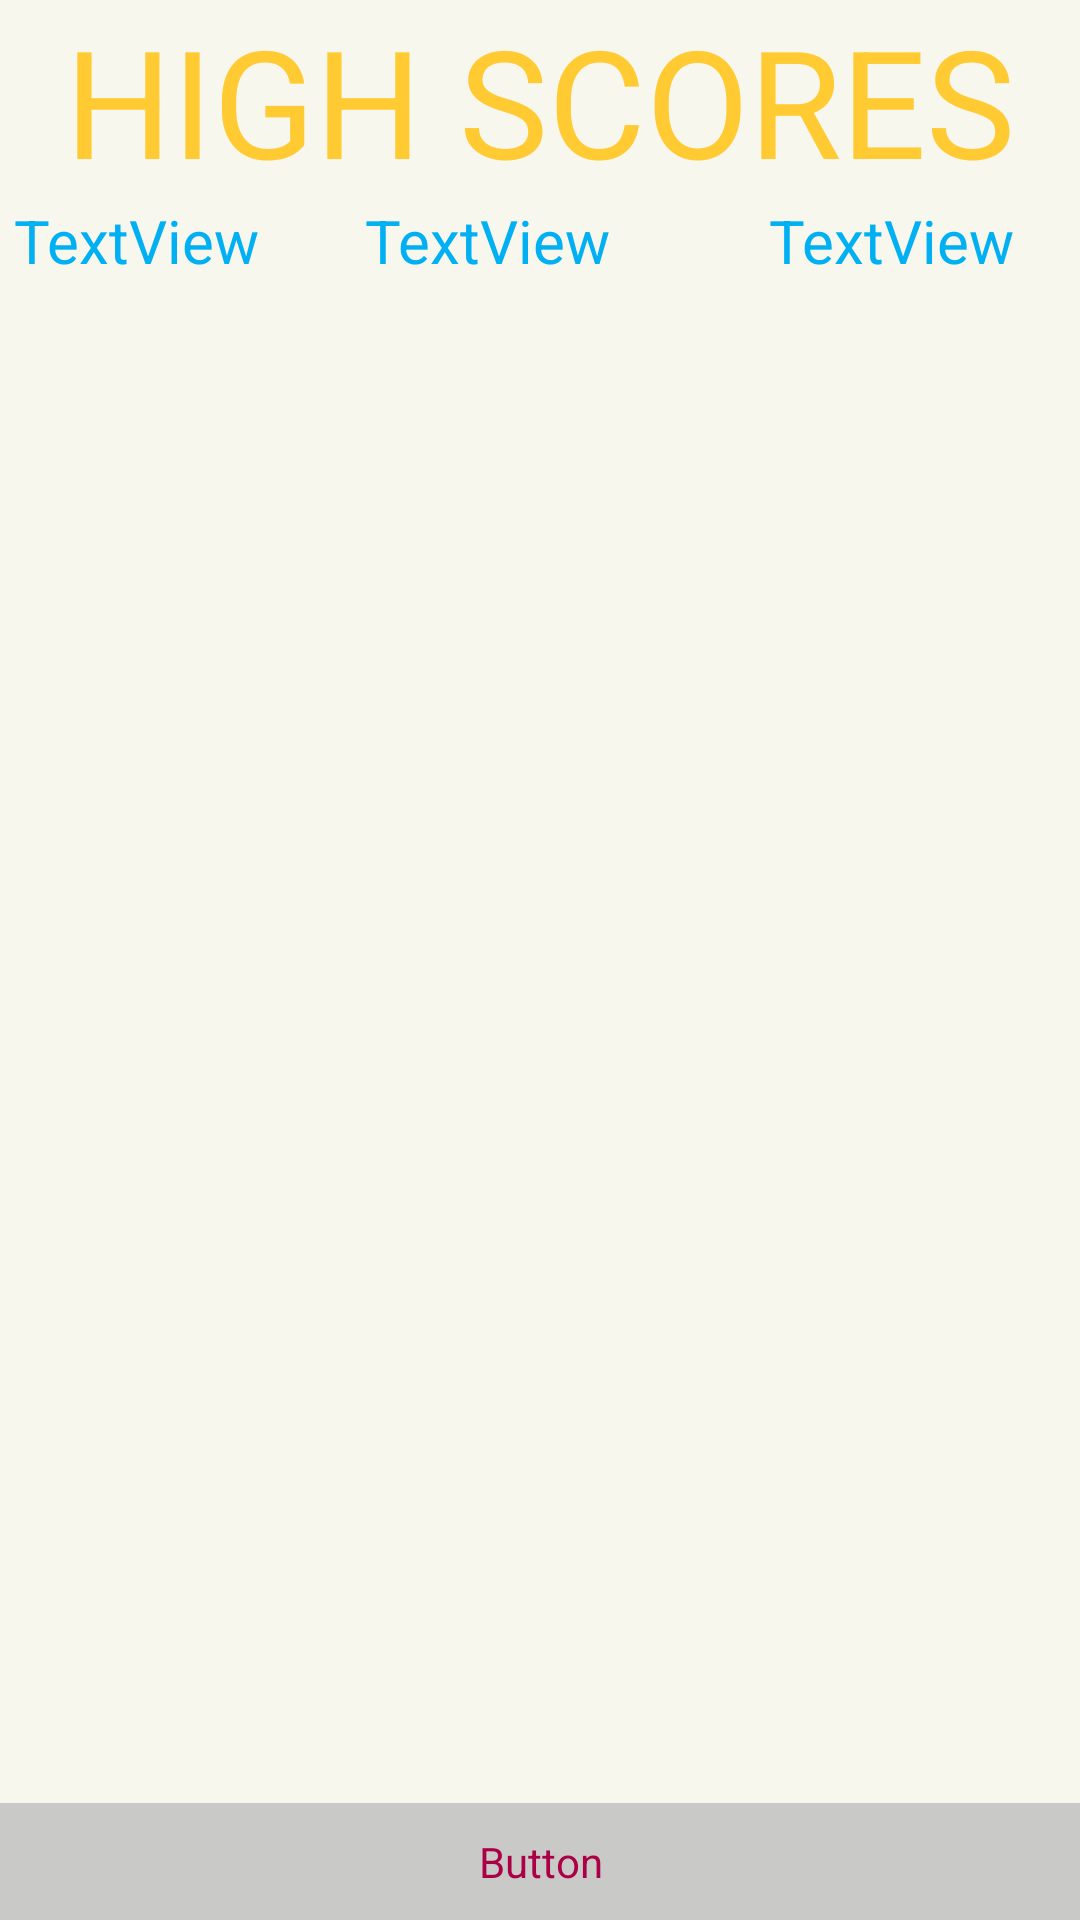

Here is an Android app screen rendered from its layout file. Give the layout XML and the strings, colors and styles it references.
<!-- AndroidManifest.xml: application theme android:Theme.NoTitleBar.Fullscreen -->
<!-- res/layout/highscores.xml -->
<?xml version="1.0" encoding="utf-8"?>

<LinearLayout xmlns:android="http://schemas.android.com/apk/res/android"
    android:layout_width="match_parent"
    android:layout_height="match_parent"
    android:background="@color/offwhite"
    android:orientation="vertical" >

    <TextView
        android:id="@+id/highscoresTextView"
        android:layout_width="wrap_content"
        android:layout_height="wrap_content"
        android:layout_gravity="center_horizontal"
        android:text="HIGH SCORES"
        android:textAppearance="?android:attr/textAppearanceLarge"
        android:textColor="@color/yellow"
        android:textSize="50dp"
        android:typeface="sans" />

    <ScrollView
        android:layout_width="match_parent"
        android:layout_height="match_parent"
        android:layout_weight="0.1" >

        <LinearLayout
            android:layout_width="match_parent"
            android:layout_height="wrap_content" >

            <TextView
                android:id="@+id/rankTextView"
                android:layout_width="wrap_content"
                android:layout_height="wrap_content"
                android:layout_gravity="center"
                android:layout_weight=".1"
                android:gravity="center"
                android:lineSpacingMultiplier="1.5"
                android:text="TextView"
                android:textColor="@color/blue"
                android:textSize="20dp" />

            <TextView
                android:id="@+id/nameTextView"
                android:layout_width="wrap_content"
                android:layout_height="wrap_content"
                android:layout_gravity="center"
                android:layout_weight=".7"
                android:gravity="center"
                android:lineSpacingMultiplier="1.5"
                android:text="TextView"
                android:textColor="@color/blue"
                android:textSize="20dp" />

            <TextView
                android:id="@+id/scoreTextView"
                android:layout_width="wrap_content"
                android:layout_height="wrap_content"
                android:layout_gravity="center"
                android:layout_weight=".5"
                android:gravity="center"
                android:lineSpacingMultiplier="1.5"
                android:text="TextView"
                android:textColor="@color/blue"
                android:textSize="20dp" />
        </LinearLayout>

    </ScrollView>

    <Button
        android:id="@+id/clearDBbutton"
        android:layout_width="match_parent"
        android:layout_height="wrap_content"
        android:background="@color/lgtgrey"
        android:padding="10dp"
        android:text="Button"
        android:textColor="@color/magenta" />

</LinearLayout>
<!-- resources referenced by this layout -->
<resources>
  <color name="blue">#01b0f3</color>
  <color name="lgtgrey">#c9c9c7</color>
  <color name="magenta">#ab0046</color>
  <color name="offwhite">#f7f7ed</color>
  <color name="yellow">#ffca32</color>
</resources>
